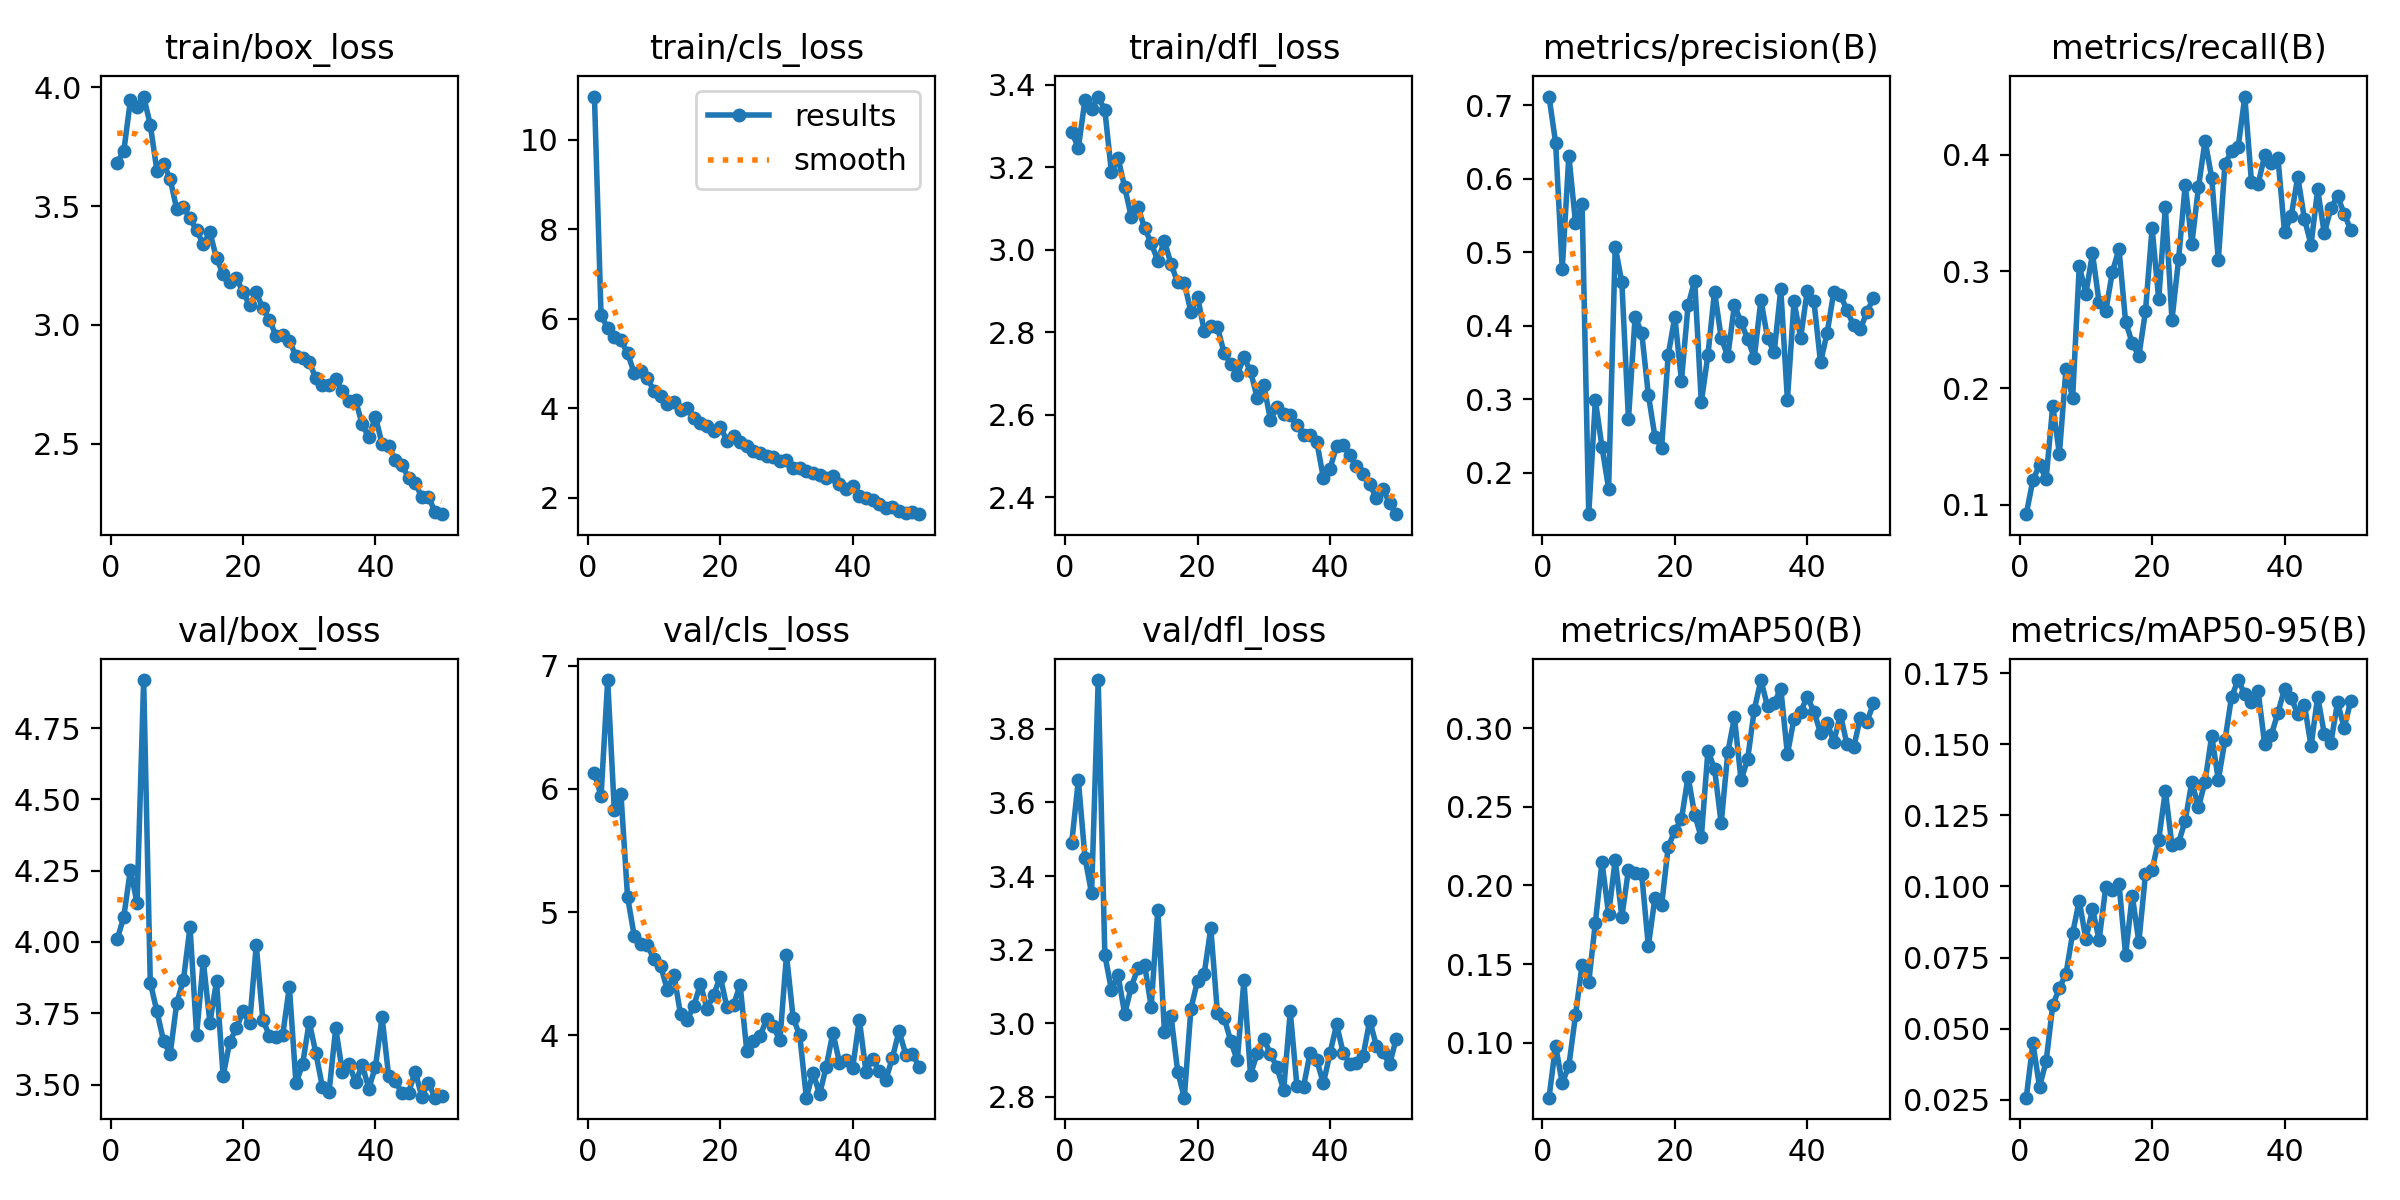

Values plotted in this chart, from the file beside it:
epoch, time, train/box_loss, train/cls_loss, train/dfl_loss, metrics/precision(B), metrics/recall(B), metrics/mAP50(B), metrics/mAP50-95(B), val/box_loss, val/cls_loss, val/dfl_loss, lr/pg0, lr/pg1, lr/pg2
1, 64.51, 3.684, 10.96, 3.286, 0.7121, 0.09192, 0.06521, 0.02574, 4.009, 6.128, 3.49, 0.0002363, 0.0002363, 0.0002363
2, 128.8, 3.732, 6.072, 3.247, 0.6495, 0.1212, 0.09814, 0.04488, 4.088, 5.944, 3.66, 0.0004649, 0.0004649, 0.0004649
3, 193, 3.945, 5.793, 3.363, 0.4768, 0.1339, 0.07435, 0.02959, 4.253, 6.886, 3.45, 0.0006841, 0.0006841, 0.0006841
4, 257.5, 3.919, 5.59, 3.341, 0.6317, 0.1222, 0.08555, 0.03853, 4.137, 5.826, 3.353, 0.0006716, 0.0006716, 0.0006716
5, 322.5, 3.961, 5.516, 3.372, 0.5403, 0.185, 0.1175, 0.05825, 4.918, 5.96, 3.932, 0.0006575, 0.0006575, 0.0006575
6, 389.7, 3.842, 5.23, 3.339, 0.5652, 0.1435, 0.1497, 0.06431, 3.858, 5.123, 3.185, 0.0006433, 0.0006433, 0.0006433
7, 456.2, 3.65, 4.784, 3.188, 0.1436, 0.2167, 0.1384, 0.06929, 3.757, 4.808, 3.091, 0.0006292, 0.0006292, 0.0006292
8, 525.4, 3.679, 4.838, 3.222, 0.2988, 0.1911, 0.1764, 0.08352, 3.654, 4.738, 3.131, 0.000615, 0.000615, 0.000615
9, 593.8, 3.614, 4.667, 3.152, 0.2352, 0.3048, 0.215, 0.09501, 3.607, 4.73, 3.026, 0.0006009, 0.0006009, 0.0006009
10, 664.2, 3.486, 4.382, 3.079, 0.1786, 0.2809, 0.1817, 0.0814, 3.787, 4.614, 3.099, 0.0005868, 0.0005868, 0.0005868
11, 735.1, 3.498, 4.263, 3.104, 0.5075, 0.3154, 0.2163, 0.09214, 3.866, 4.562, 3.15, 0.0005726, 0.0005726, 0.0005726
12, 806.8, 3.448, 4.095, 3.053, 0.4592, 0.2734, 0.1801, 0.08123, 4.052, 4.367, 3.16, 0.0005585, 0.0005585, 0.0005585
13, 870.7, 3.398, 4.126, 3.016, 0.2727, 0.266, 0.2099, 0.09967, 3.675, 4.49, 3.045, 0.0005444, 0.0005444, 0.0005444
14, 935.9, 3.339, 3.964, 2.973, 0.4121, 0.2994, 0.2078, 0.09876, 3.934, 4.168, 3.308, 0.0005302, 0.0005302, 0.0005302
15, 1002, 3.391, 3.996, 3.022, 0.3906, 0.3192, 0.2071, 0.101, 3.717, 4.122, 2.977, 0.0005161, 0.0005161, 0.0005161
16, 1070, 3.28, 3.779, 2.965, 0.3065, 0.2568, 0.1615, 0.07597, 3.862, 4.236, 3.019, 0.0005019, 0.0005019, 0.0005019
17, 1138, 3.214, 3.667, 2.921, 0.249, 0.2386, 0.1922, 0.09682, 3.53, 4.415, 2.869, 0.0004878, 0.0004878, 0.0004878
18, 1205, 3.181, 3.61, 2.92, 0.2342, 0.2274, 0.1873, 0.08047, 3.651, 4.214, 2.798, 0.0004737, 0.0004737, 0.0004737
19, 1274, 3.197, 3.497, 2.85, 0.36, 0.2657, 0.2244, 0.1043, 3.697, 4.324, 3.04, 0.0004595, 0.0004595, 0.0004595
20, 1346, 3.139, 3.586, 2.886, 0.4124, 0.3371, 0.2347, 0.1057, 3.757, 4.476, 3.115, 0.0004454, 0.0004454, 0.0004454
21, 1421, 3.083, 3.274, 2.804, 0.3253, 0.276, 0.2421, 0.1164, 3.715, 4.226, 3.134, 0.0004313, 0.0004313, 0.0004313
22, 1496, 3.137, 3.367, 2.814, 0.4277, 0.3552, 0.2691, 0.1336, 3.989, 4.247, 3.258, 0.0004171, 0.0004171, 0.0004171
23, 1573, 3.069, 3.252, 2.813, 0.4615, 0.2584, 0.2449, 0.1145, 3.726, 4.407, 3.029, 0.000403, 0.000403, 0.000403
24, 1647, 3.022, 3.158, 2.751, 0.296, 0.3103, 0.2305, 0.1154, 3.671, 3.872, 3.016, 0.0003888, 0.0003888, 0.0003888
25, 1697, 2.952, 3.034, 2.724, 0.3605, 0.3743, 0.2856, 0.1231, 3.669, 3.954, 2.953, 0.0003747, 0.0003747, 0.0003747
26, 1747, 2.958, 2.991, 2.697, 0.4466, 0.3235, 0.2741, 0.1368, 3.674, 3.988, 2.899, 0.0003606, 0.0003606, 0.0003606
27, 1798, 2.932, 2.94, 2.739, 0.3837, 0.3719, 0.2394, 0.1279, 3.844, 4.131, 3.116, 0.0003464, 0.0003464, 0.0003464
28, 1849, 2.869, 2.904, 2.706, 0.3585, 0.412, 0.2845, 0.1369, 3.505, 4.073, 2.86, 0.0003323, 0.0003323, 0.0003323
29, 1900, 2.862, 2.825, 2.642, 0.4282, 0.3801, 0.3068, 0.153, 3.571, 3.956, 2.918, 0.0003182, 0.0003182, 0.0003182
30, 1951, 2.845, 2.845, 2.672, 0.405, 0.3096, 0.2669, 0.1374, 3.72, 4.652, 2.957, 0.000304, 0.000304, 0.000304
31, 2001, 2.775, 2.657, 2.589, 0.3818, 0.3922, 0.2803, 0.1514, 3.611, 4.139, 2.918, 0.0002899, 0.0002899, 0.0002899
32, 2052, 2.748, 2.67, 2.618, 0.3567, 0.4028, 0.3117, 0.1667, 3.491, 3.997, 2.88, 0.0002757, 0.0002757, 0.0002757
33, 2103, 2.748, 2.596, 2.601, 0.4352, 0.4066, 0.3305, 0.1726, 3.476, 3.491, 2.818, 0.0002616, 0.0002616, 0.0002616
34, 2153, 2.771, 2.549, 2.599, 0.3834, 0.4498, 0.3137, 0.1676, 3.698, 3.695, 3.032, 0.0002475, 0.0002475, 0.0002475
35, 2204, 2.72, 2.506, 2.576, 0.3637, 0.3769, 0.3158, 0.165, 3.545, 3.519, 2.831, 0.0002333, 0.0002333, 0.0002333
36, 2254, 2.678, 2.428, 2.551, 0.4501, 0.3745, 0.3251, 0.1688, 3.574, 3.742, 2.828, 0.0002192, 0.0002192, 0.0002192
37, 2305, 2.682, 2.482, 2.552, 0.2994, 0.3995, 0.2834, 0.15, 3.508, 4.019, 2.92, 0.0002051, 0.0002051, 0.0002051
38, 2355, 2.581, 2.311, 2.535, 0.4335, 0.3929, 0.306, 0.1534, 3.569, 3.776, 2.9, 0.0001909, 0.0001909, 0.0001909
39, 2405, 2.526, 2.192, 2.447, 0.3836, 0.3972, 0.3104, 0.161, 3.486, 3.797, 2.837, 0.0001768, 0.0001768, 0.0001768
40, 2456, 2.613, 2.251, 2.469, 0.4479, 0.3336, 0.3199, 0.1696, 3.563, 3.735, 2.919, 0.0001626, 0.0001626, 0.0001626
41, 2549, 2.498, 2.033, 2.525, 0.4338, 0.3473, 0.3104, 0.1664, 3.737, 4.125, 2.997, 0.0001485, 0.0001485, 0.0001485
42, 2600, 2.491, 1.984, 2.528, 0.3502, 0.3809, 0.2969, 0.1605, 3.528, 3.701, 2.919, 0.0001344, 0.0001344, 0.0001344
43, 2651, 2.432, 1.936, 2.504, 0.3903, 0.345, 0.3035, 0.164, 3.513, 3.807, 2.89, 0.0001202, 0.0001202, 0.0001202
44, 2701, 2.408, 1.858, 2.477, 0.446, 0.3228, 0.2912, 0.1494, 3.469, 3.704, 2.891, 0.0001061, 0.0001061, 0.0001061
45, 2751, 2.357, 1.76, 2.456, 0.4424, 0.3701, 0.3085, 0.1667, 3.472, 3.636, 2.912, 9.19632e-05, 9.19632e-05, 9.19632e-05
46, 2802, 2.334, 1.801, 2.432, 0.4209, 0.3325, 0.2896, 0.1537, 3.546, 3.816, 3.008, 7.7826e-05, 7.7826e-05, 7.7826e-05
47, 2852, 2.275, 1.705, 2.398, 0.4006, 0.3542, 0.2877, 0.1506, 3.458, 4.034, 2.939, 6.36888e-05, 6.36888e-05, 6.36888e-05
48, 2902, 2.276, 1.665, 2.42, 0.3952, 0.3643, 0.3063, 0.1647, 3.506, 3.841, 2.922, 4.95516e-05, 4.95516e-05, 4.95516e-05
49, 2953, 2.213, 1.669, 2.386, 0.4188, 0.3494, 0.3039, 0.1558, 3.454, 3.848, 2.888, 3.54144e-05, 3.54144e-05, 3.54144e-05
50, 3003, 2.203, 1.629, 2.359, 0.438, 0.3354, 0.3156, 0.1653, 3.461, 3.744, 2.959, 2.12772e-05, 2.12772e-05, 2.12772e-05
